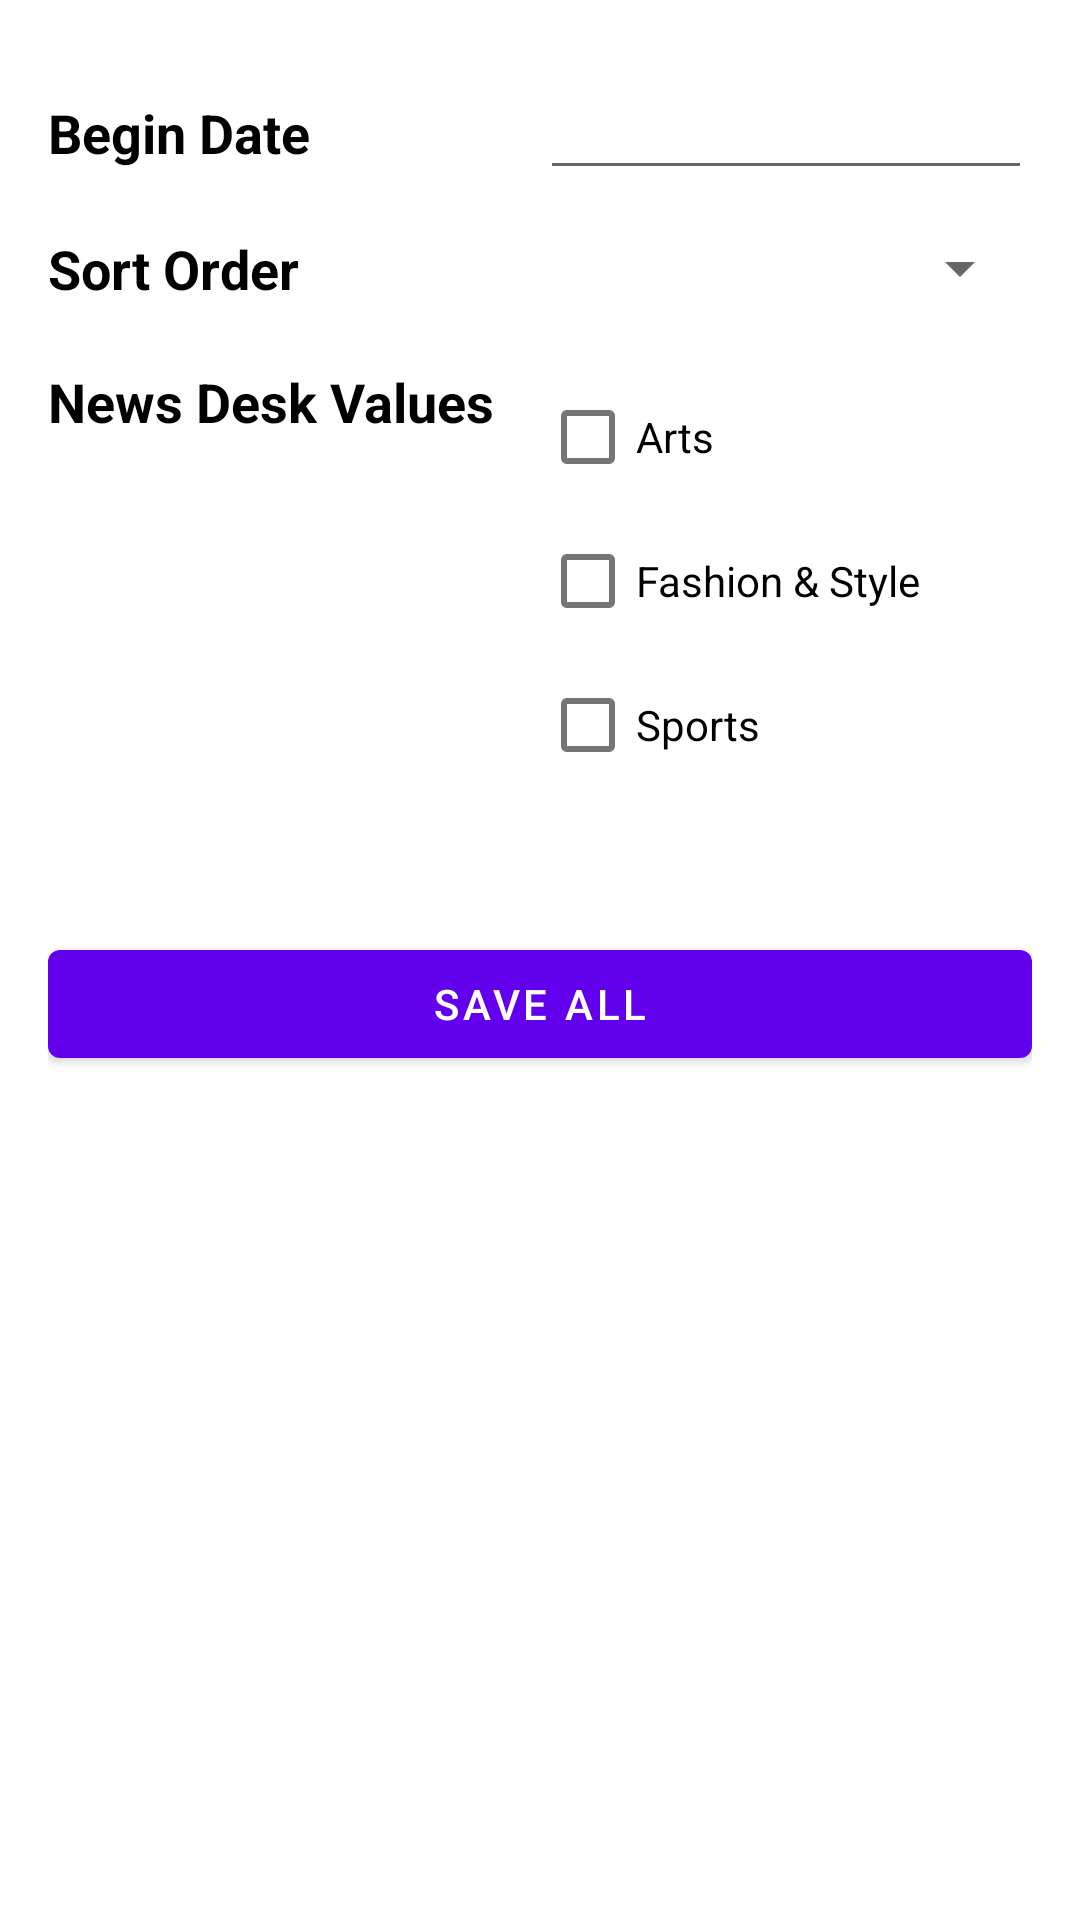

Layout XML and referenced resources for this Android screen:
<!-- AndroidManifest.xml: fallback theme Theme.MaterialComponents.DayNight.NoActionBar -->
<!-- res/layout/fragment_search_filters.xml -->
<?xml version="1.0" encoding="utf-8"?>
<RelativeLayout xmlns:android="http://schemas.android.com/apk/res/android"
    xmlns:tools="http://schemas.android.com/tools"
    android:layout_width="match_parent"
    android:layout_height="match_parent"
    android:padding="@dimen/activity_horizontal_margin">

    <LinearLayout
        android:id="@+id/llDate"
        android:layout_width="match_parent"
        android:layout_height="wrap_content"
        android:orientation="horizontal"
        android:layout_alignParentTop="true"
        android:layout_alignParentLeft="true"
        android:layout_alignParentStart="true">
    <TextView
        android:paddingTop="@dimen/activity_horizontal_margin"
        android:layout_width="match_parent"
        android:layout_height="wrap_content"
        android:textAppearance="?android:attr/textAppearanceMedium"
        android:text="@string/begin_date"
        android:id="@+id/tvBeginDate"
        android:textColor="@color/black"
        android:layout_weight="1"
        android:textStyle="bold"/>

    <EditText
        android:layout_width="match_parent"
        android:layout_height="wrap_content"
        android:gravity="center"
        tools:text="mm/dd/yyyy"
        android:id="@+id/etBeginDate"
        android:layout_weight="1"/>
    </LinearLayout>

    <LinearLayout
        android:id="@+id/llSort"
        android:paddingTop="20dp"
        android:layout_below="@+id/llDate"
        android:layout_width="match_parent"
        android:layout_height="wrap_content"
        android:orientation="horizontal">
    <TextView
        android:layout_width="match_parent"
        android:layout_height="wrap_content"
        android:textAppearance="?android:attr/textAppearanceMedium"
        android:text="@string/sort_order"
        android:id="@+id/tvSortOrder"
        android:textColor="@color/black"
        android:layout_weight="1"
        android:textStyle="bold"/>
    <Spinner
        android:layout_width="match_parent"
        android:layout_height="wrap_content"
        android:id="@+id/spinnerSortOrder"
        android:entries="@array/sort_order_array"
        android:prompt="@string/sort_order"
        android:spinnerMode="dropdown"
        android:layout_weight="1">
    </Spinner>
    </LinearLayout>

    <LinearLayout
        android:id="@+id/llNews"
        android:paddingTop="20dp"
        android:layout_below="@+id/llSort"
        android:layout_width="match_parent"
        android:layout_height="wrap_content"
        android:orientation="horizontal">
    <TextView
        android:layout_width="match_parent"
        android:layout_height="wrap_content"
        android:textAppearance="?android:attr/textAppearanceMedium"
        android:text="News Desk Values"
        android:id="@+id/tvNewsDesk"
        android:textColor="@color/black"
        android:layout_weight="1"
        android:textStyle="bold"/>
        <LinearLayout
            android:layout_width="match_parent"
            android:layout_height="wrap_content"
            android:orientation="vertical"
            android:layout_weight="1">
            <CheckBox
                android:id="@+id/checkbox_arts"
                android:layout_width="wrap_content"
                android:layout_height="wrap_content"
                android:text="@string/arts"
                android:layout_below="@+id/spinnerSortOrder"
                android:layout_centerHorizontal="true"
             />
            <CheckBox
                android:id="@+id/checkbox_fashion"
                android:layout_width="wrap_content"
                android:layout_height="wrap_content"
                android:text="@string/fashion_style"
                android:layout_below="@+id/checkbox_arts"
                android:layout_alignLeft="@+id/checkbox_arts"
                android:layout_alignStart="@+id/checkbox_arts" />
            <CheckBox
                android:id="@+id/checkbox_sports"
                android:layout_width="wrap_content"
                android:layout_height="wrap_content"
                android:text="@string/sports"
                android:layout_below="@+id/checkbox_fashion"
                android:layout_alignLeft="@+id/checkbox_fashion"
                android:layout_alignStart="@+id/checkbox_fashion" />
        </LinearLayout>
    </LinearLayout>

    <Button
        android:layout_width="match_parent"
        android:layout_height="wrap_content"
        android:text="Save All"
        android:id="@+id/btnSave"
        android:layout_below="@+id/llNews"
        android:layout_centerInParent="true"
        android:layout_marginTop="45dp" />
</RelativeLayout>
<!-- resources referenced by this layout -->
<resources>
  <dimen name="activity_horizontal_margin">16dp</dimen>
  <string name="arts">Arts</string>
  <string name="begin_date">Begin Date</string>
  <string name="fashion_style">Fashion &amp; Style</string>
  <string name="sort_order">Sort Order</string>
  <string name="sports">Sports</string>
  <!-- not gathered from this repository: default colours our renderer supplied (Android Studio template values) -->
  <color name="black">#FF000000</color>
</resources>
